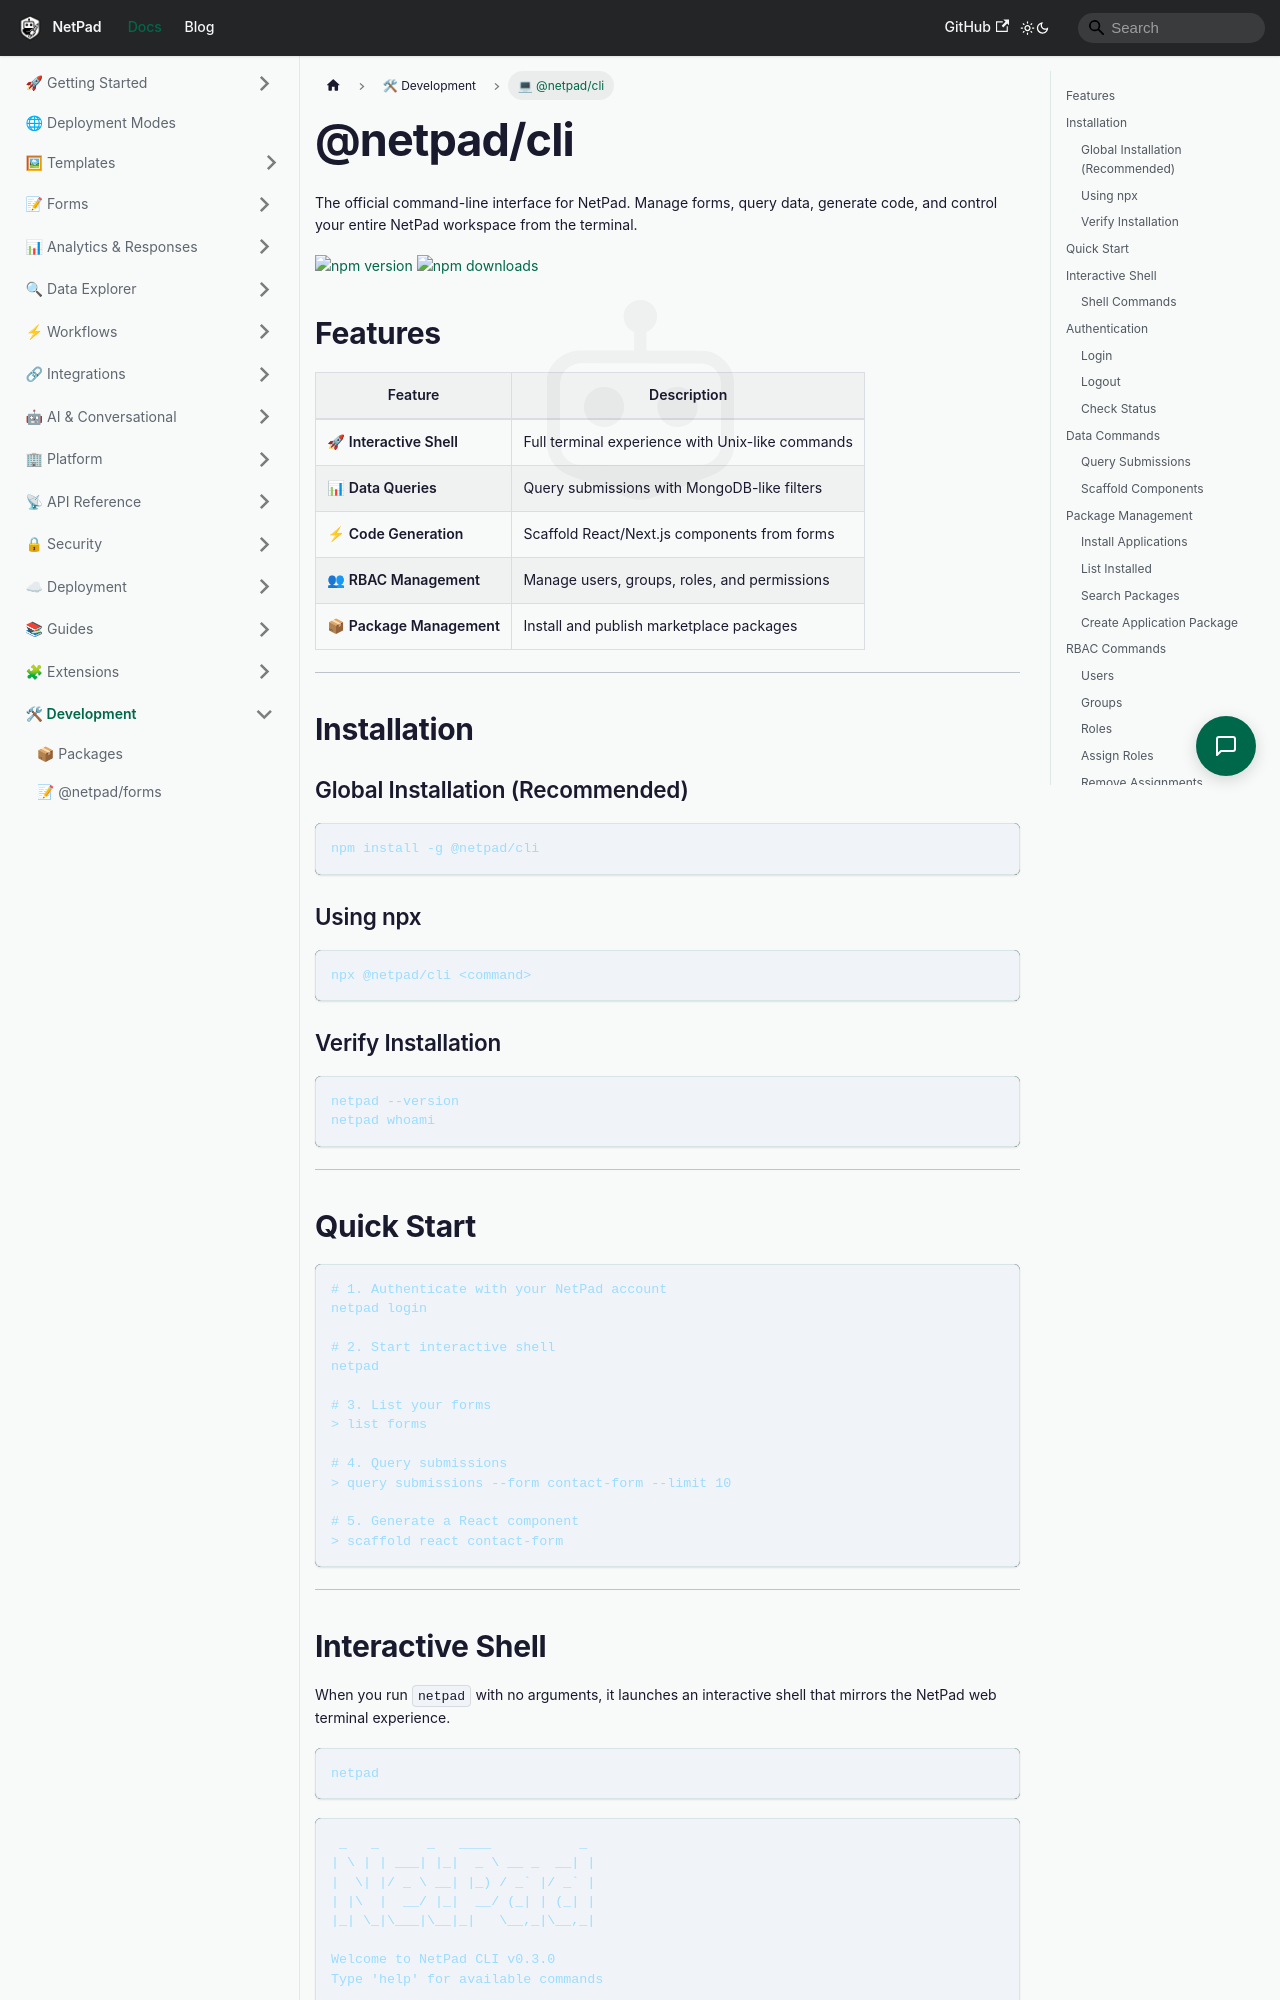

repository: mrlynn/netpad-docs · page: docs/developer/packages-cli/index.html · generator: docusaurus

---
sidebar_position: 2
title: "@netpad/cli"
description: "Command-line interface for managing NetPad forms, workflows, and applications"
---

# @netpad/cli

The official command-line interface for NetPad. Manage forms, query data, generate code, and control your entire NetPad workspace from the terminal.

<div className="badges">

[![npm version](https://img.shields.io/npm/v/@netpad/cli.svg)](https://www.npmjs.com/package/@netpad/cli)
[![npm downloads](https://img.shields.io/npm/dm/@netpad/cli.svg)](https://www.npmjs.com/package/@netpad/cli)

</div>

## Features

| Feature | Description |
|---------|-------------|
| 🚀 **Interactive Shell** | Full terminal experience with Unix-like commands |
| 📊 **Data Queries** | Query submissions with MongoDB-like filters |
| ⚡ **Code Generation** | Scaffold React/Next.js components from forms |
| 👥 **RBAC Management** | Manage users, groups, roles, and permissions |
| 📦 **Package Management** | Install and publish marketplace packages |

---

## Installation

### Global Installation (Recommended)

```bash
npm install -g @netpad/cli
```

### Using npx

```bash
npx @netpad/cli <command>
```

### Verify Installation

```bash
netpad --version
netpad whoami
```

---

## Quick Start

```bash
# 1. Authenticate with your NetPad account
netpad login

# 2. Start interactive shell
netpad

# 3. List your forms
> list forms

# 4. Query submissions
> query submissions --form contact-form --limit 10

# 5. Generate a React component
> scaffold react contact-form
```

---
